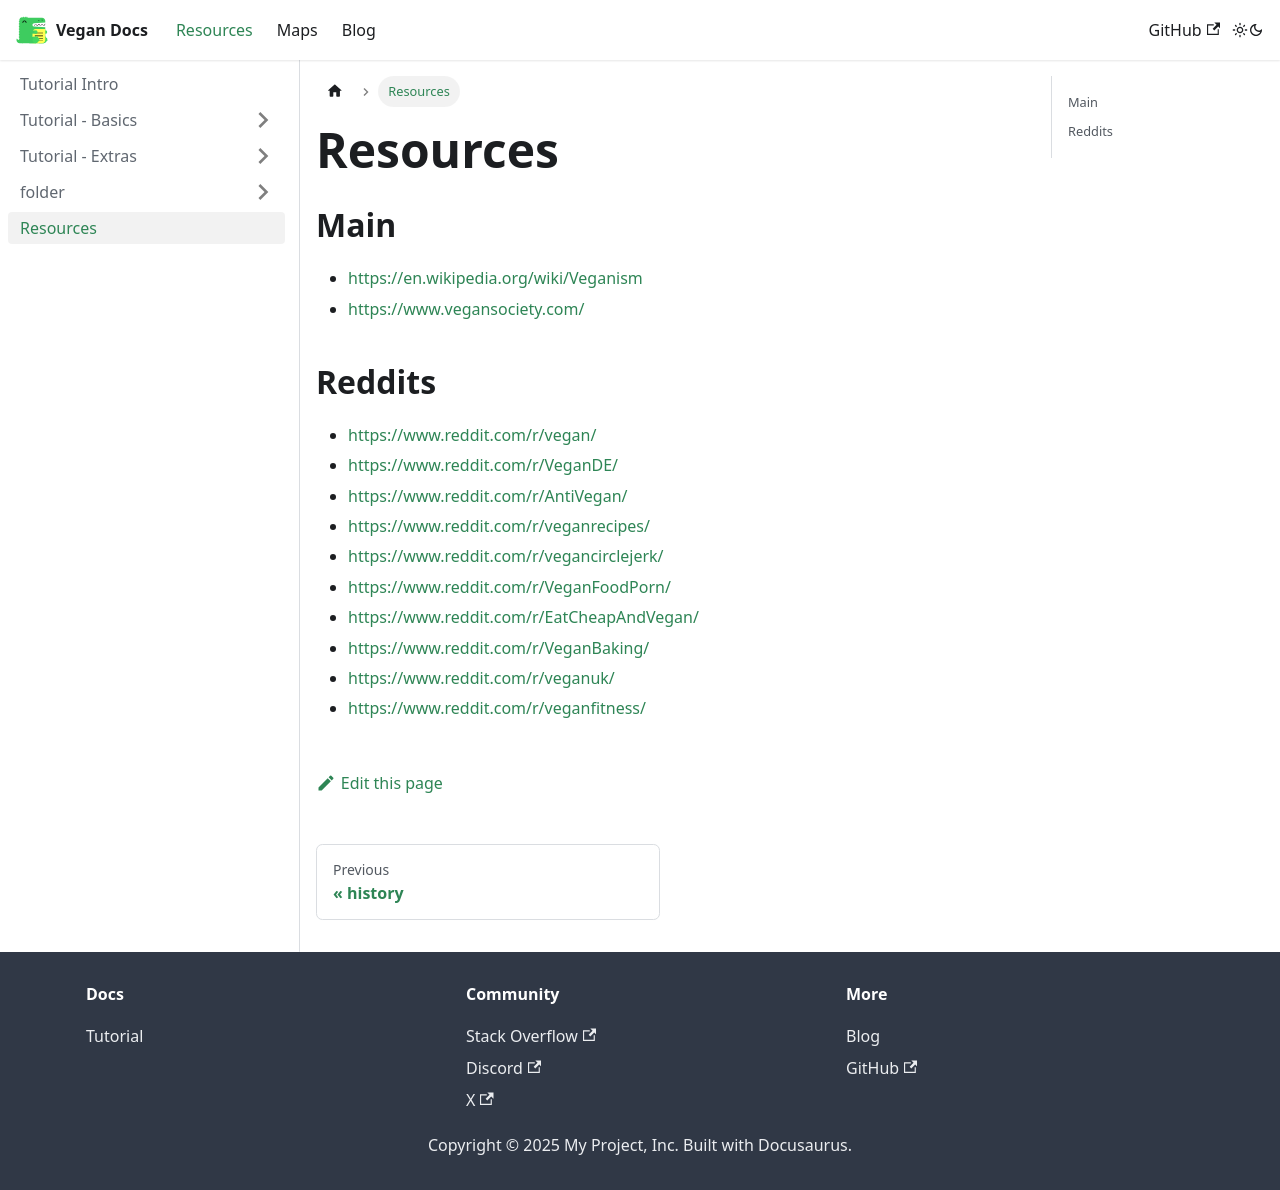

repository: datacurse/vegandocs · page: docs/resources/index.html · generator: docusaurus

# Resources

## Main
- https://en.wikipedia.org/wiki/Veganism
- https://www.vegansociety.com/

## Reddits
- https://www.reddit.com/r/vegan/
- https://www.reddit.com/r/VeganDE/
- https://www.reddit.com/r/AntiVegan/
- https://www.reddit.com/r/veganrecipes/
- https://www.reddit.com/r/vegancirclejerk/
- https://www.reddit.com/r/VeganFoodPorn/
- https://www.reddit.com/r/EatCheapAndVegan/
- https://www.reddit.com/r/VeganBaking/
- https://www.reddit.com/r/veganuk/
- https://www.reddit.com/r/veganfitness/
